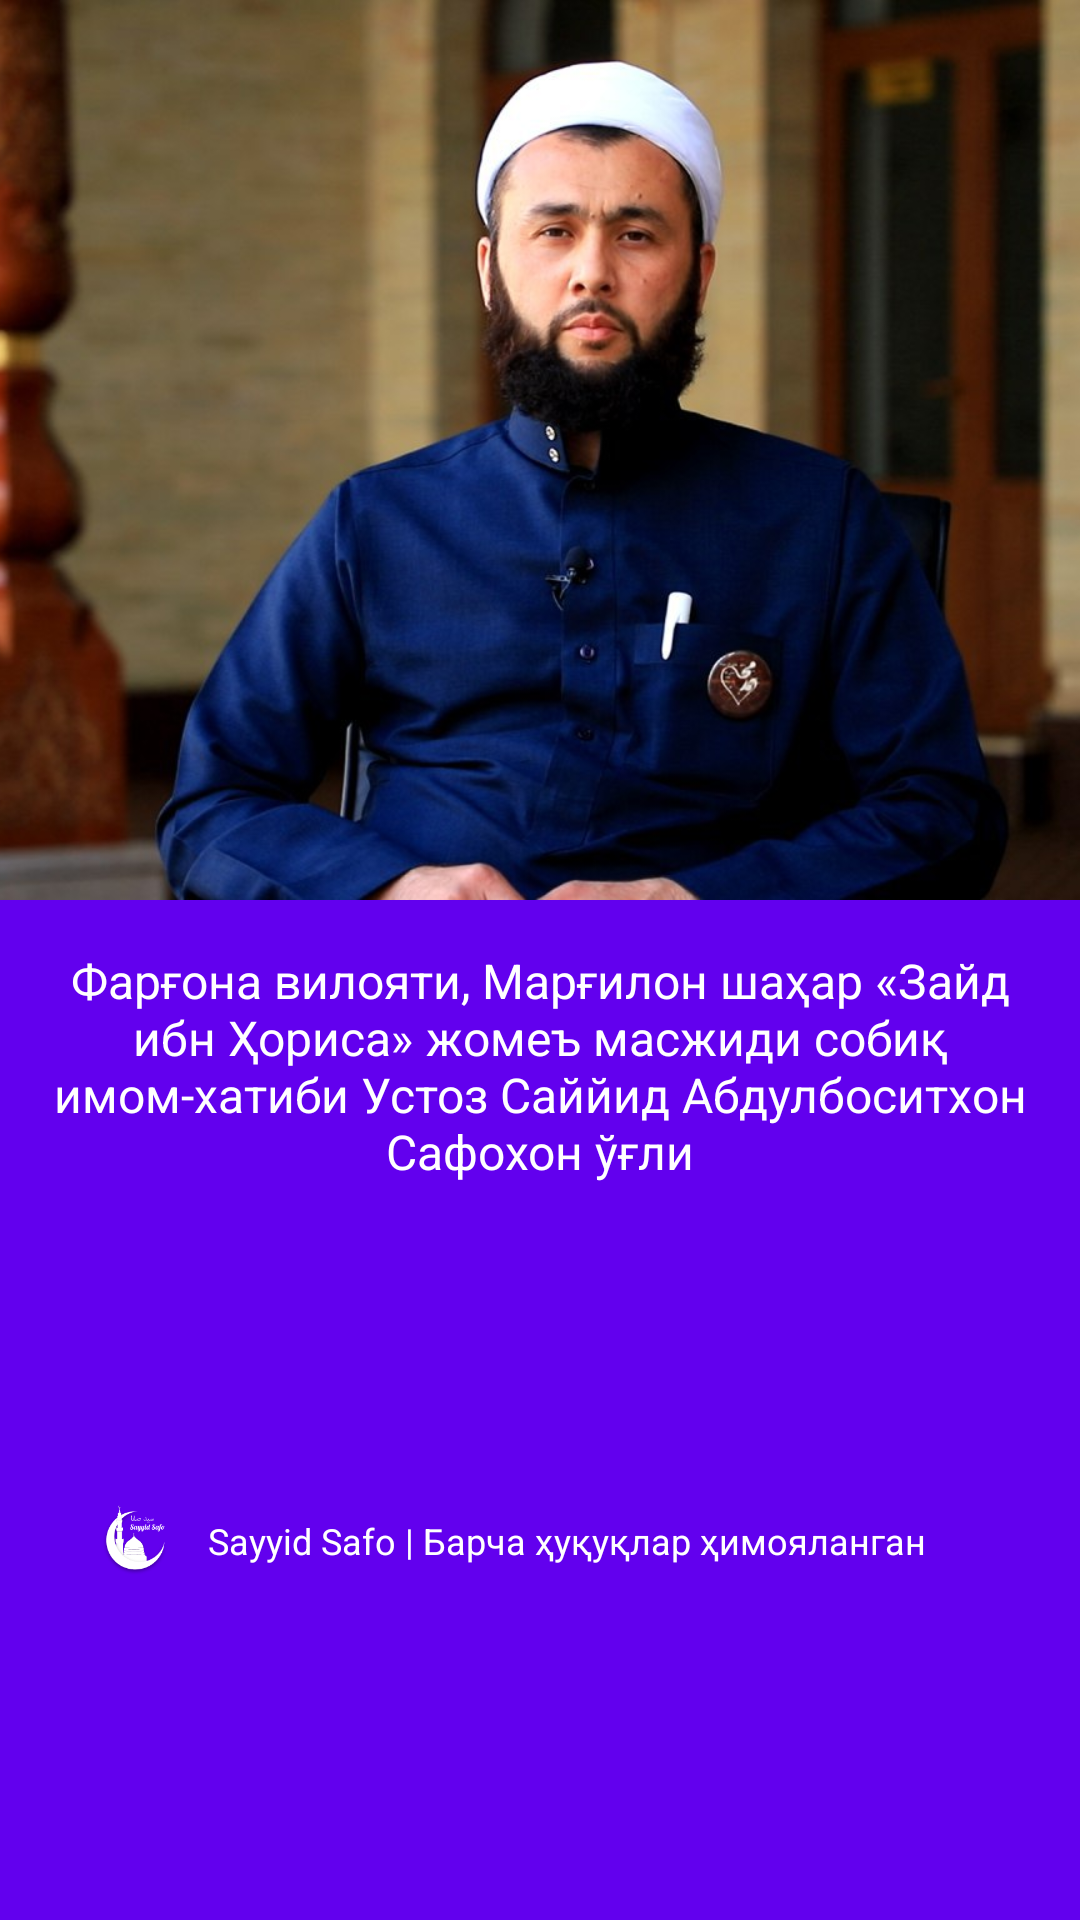

Layout XML and referenced resources for this Android screen:
<!-- AndroidManifest.xml: application theme AppTheme -->
<!-- res/layout/dialog_about_us.xml -->
<?xml version="1.0" encoding="utf-8"?>
<LinearLayout
    xmlns:android="http://schemas.android.com/apk/res/android"
    xmlns:app="http://schemas.android.com/apk/res-auto"
    android:layout_width="match_parent"
    android:layout_height="wrap_content"
    android:background="@color/colorPrimary"
    android:orientation="vertical"
    android:paddingBottom="24dp">

    <ImageView
        android:layout_width="match_parent"
        android:layout_height="300dp"
        android:scaleType="centerCrop"
        android:src="@drawable/profile" />

    <TextView
        android:layout_width="match_parent"
        android:layout_height="wrap_content"
        android:paddingTop="16dp"
        android:paddingStart="12dp"
        android:paddingEnd="12dp"
        android:gravity="center_horizontal"
        android:paddingBottom="16dp"
        android:text="@string/about_us_text"
        android:textColor="#ffffff"
        android:textSize="16sp" />

    <androidx.constraintlayout.widget.ConstraintLayout
        android:layout_width="match_parent"
        android:layout_height="match_parent"
        android:layout_gravity="center_horizontal"
        android:orientation="horizontal">

        <ImageView
            android:layout_width="24dp"
            android:layout_height="24dp"
            android:layout_marginEnd="12dp"
            android:scaleType="centerInside"
            android:src="@drawable/splashlogo"
            app:layout_constraintBottom_toBottomOf="@id/copyright_text"
            app:layout_constraintEnd_toStartOf="@id/copyright_text"
            app:layout_constraintTop_toTopOf="@id/copyright_text" />

        <TextView
            android:id="@+id/copyright_text"
            android:layout_width="wrap_content"
            android:layout_height="wrap_content"
            android:background="@color/colorPrimary"
            android:text="@string/copyright"
            android:textColor="#ffffff"
            android:textSize="12sp"
            android:layout_marginStart="18dp"
            app:layout_constraintBottom_toBottomOf="parent"
            app:layout_constraintEnd_toEndOf="parent"
            app:layout_constraintStart_toStartOf="parent"
            app:layout_constraintTop_toTopOf="parent" />

    </androidx.constraintlayout.widget.ConstraintLayout>
</LinearLayout>
<!-- resources referenced by this layout -->
<resources>
  <color name="colorPrimary">#6200EE</color>
  <!-- drawable profile: jpg bitmap (drawable, 93572 bytes) -->
  <!-- drawable splashlogo: png bitmap (drawable, 9596 bytes) -->
  <string name="about_us_text">Фарғона вилояти, Марғилон шаҳар «Зайд ибн Ҳориса» жомеъ масжиди собиқ имом-хатиби Устоз Саййид Абдулбоситхон Сафохон ўғли</string>
  <string name="copyright">Sayyid Safo | Барча ҳуқуқлар ҳимояланган</string>
  <style name="AppTheme" parent="Theme.AppCompat.Light.NoActionBar">
          <item name="colorPrimary">@color/colorPrimary</item>
          <item name="colorPrimaryDark">@color/colorPrimaryDark</item>
          <item name="colorAccent">@color/colorAccent</item>
          <item name="android:windowBackground">@android:color/white</item>
          <item name="android:textColorSecondary">@android:color/white</item>&gt;
      </style>
  <color name="colorPrimaryDark">#3700B3</color>
  <color name="colorAccent">#FF9E1C</color>
</resources>
